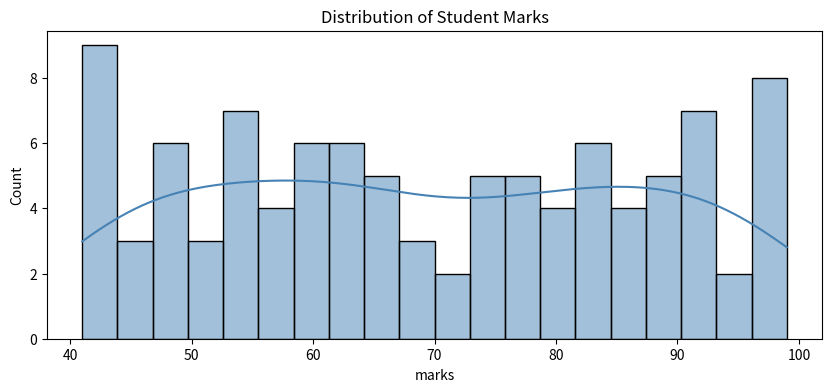

The script that saved this image:
import seaborn as sns
import matplotlib.pyplot as plt
import pandas as pd 
import numpy as np

np.random.seed(42)
#Data
df = pd.DataFrame({
    'marks':       np.random.randint(40,100,100),
    'Study_hours': np.random.uniform(2,10,100),
    'city':        np.random.choice(['Bhopal','Indore','Jabalpur'],100),
    'gender':      np.random.choice(['Male','Female'],100)})
#histogram with kde - see the distribution 
plt.figure(figsize=(10,4))
sns.histplot(df['marks'], bins=20, kde=True, color='steelblue')
plt.title('Distribution of Student Marks')
plt.show()
